Labelled photos from "new_screw_data", an image-classification folder in hmy7788/screw_defect. The possible labels are: bad, good.

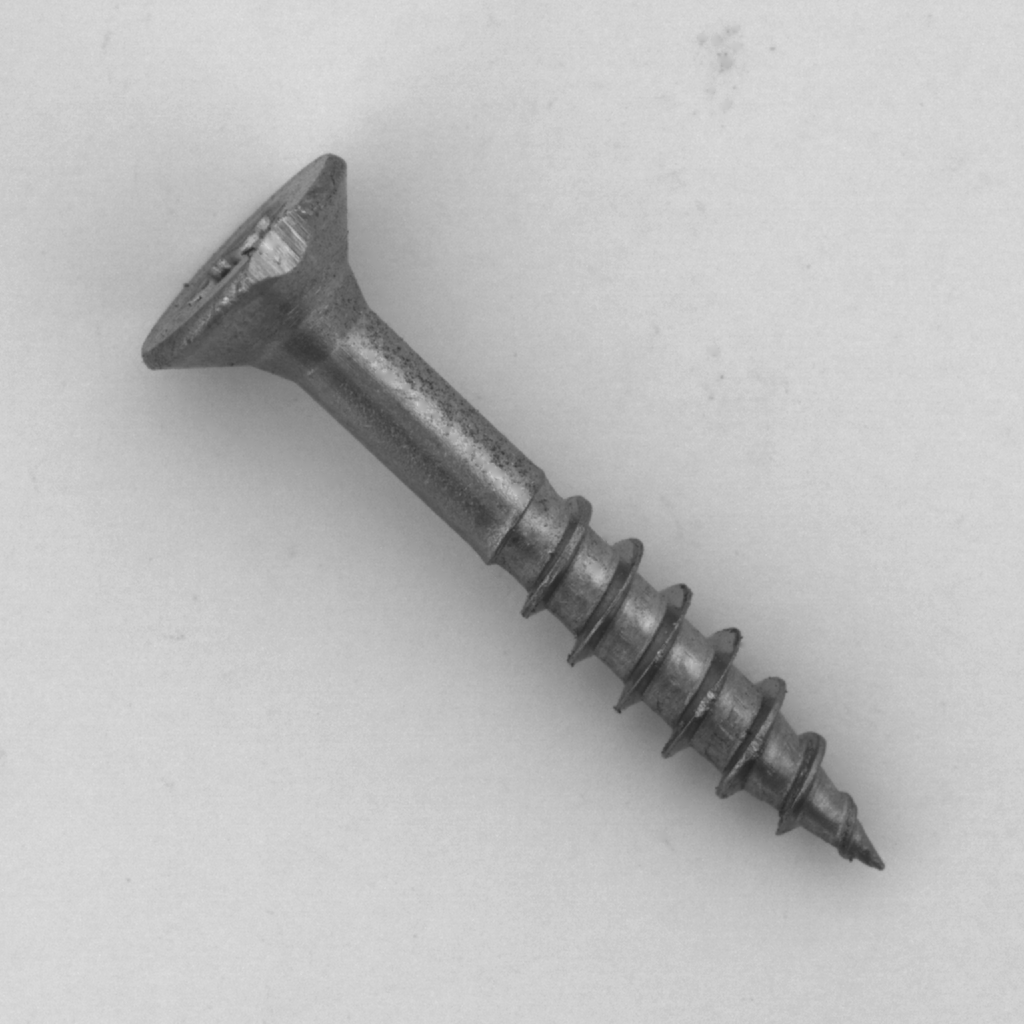
Label: bad

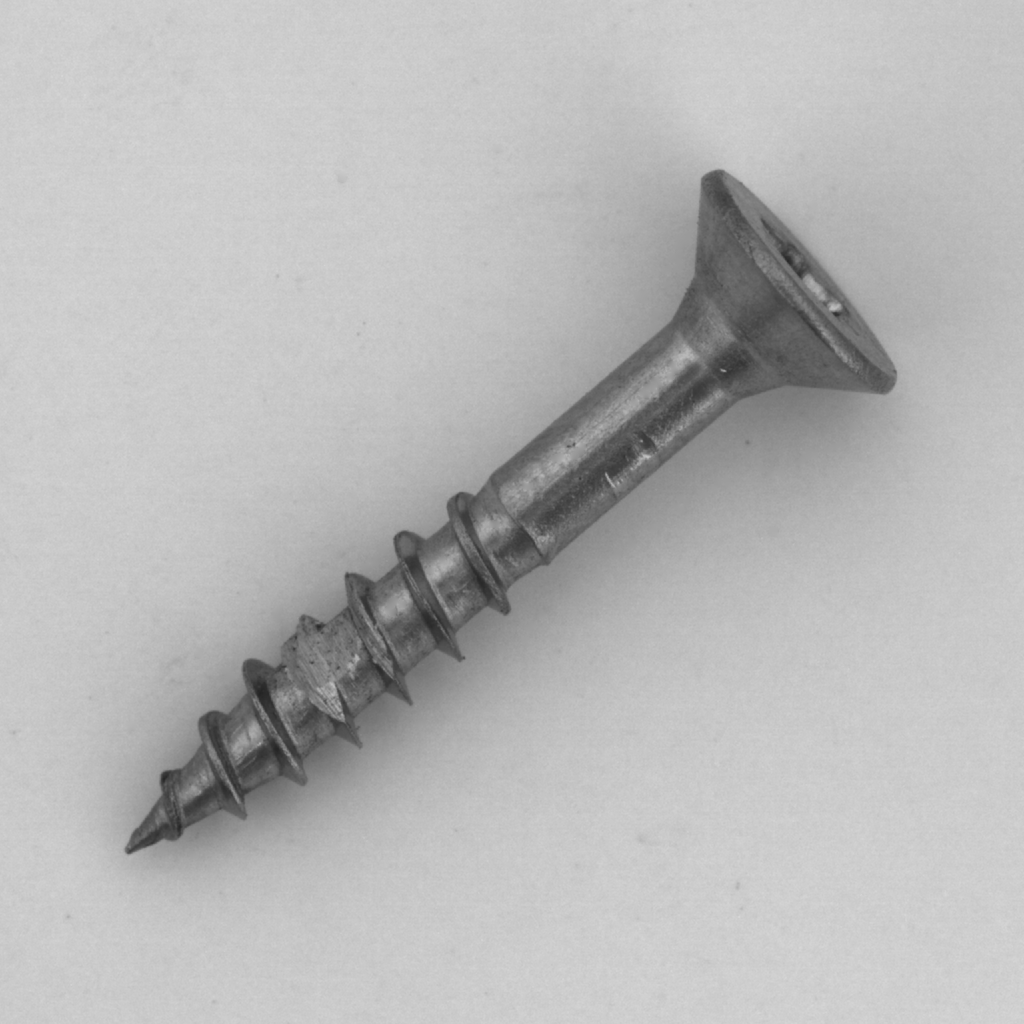
Label: bad

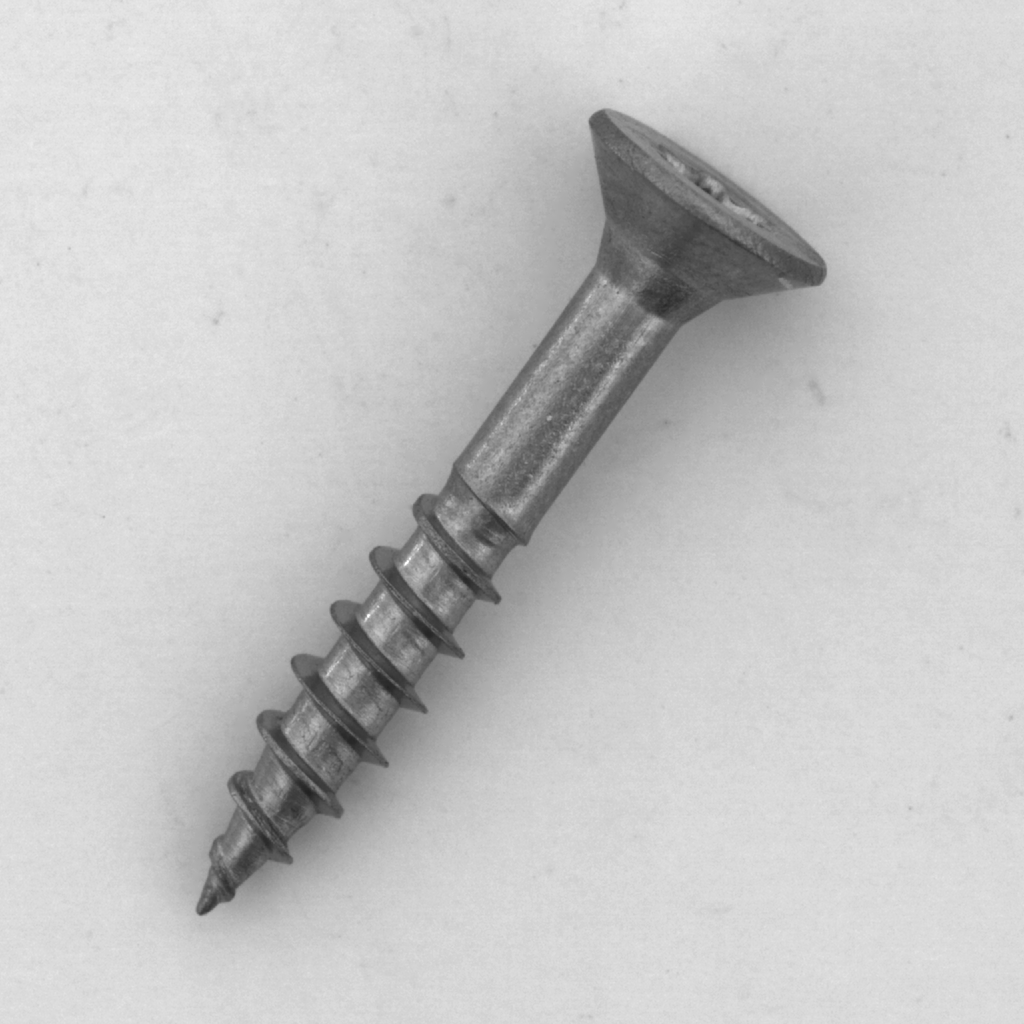
Label: good

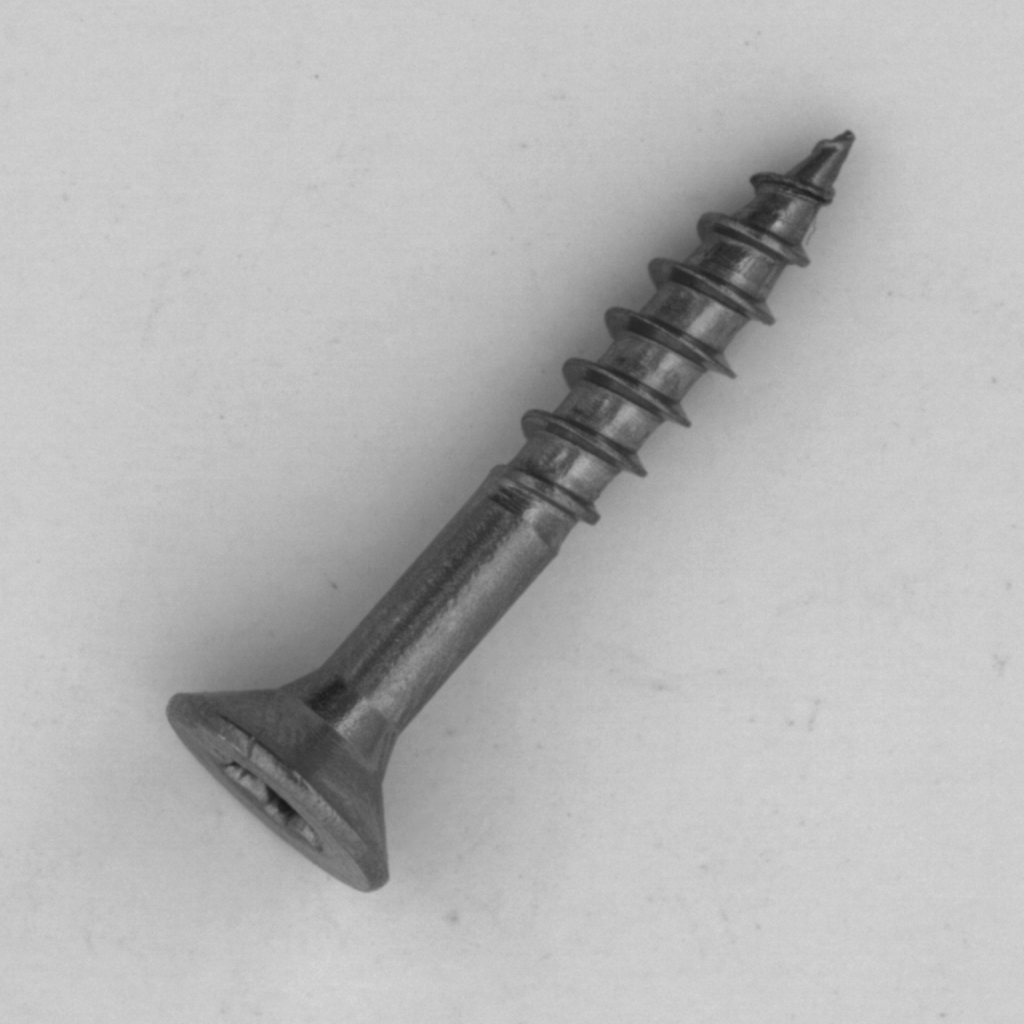
Label: good

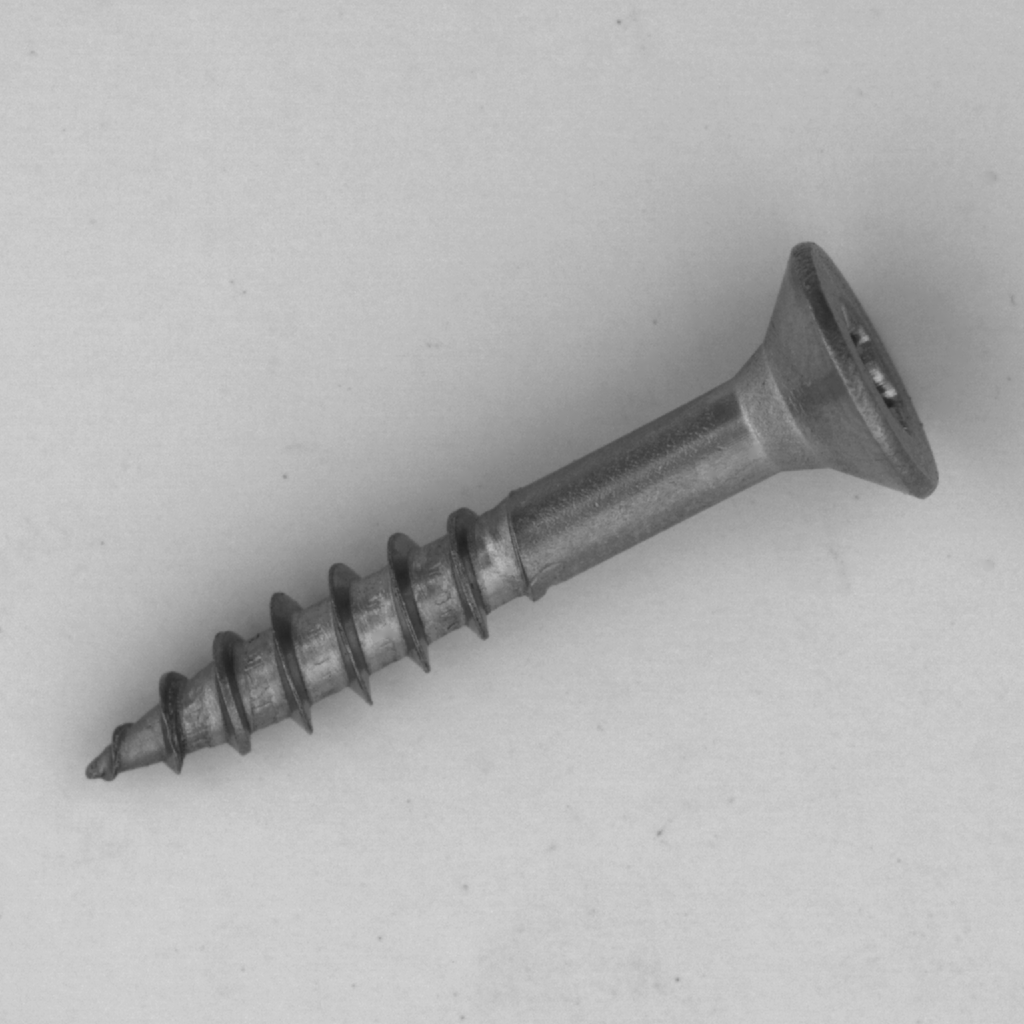
Label: good

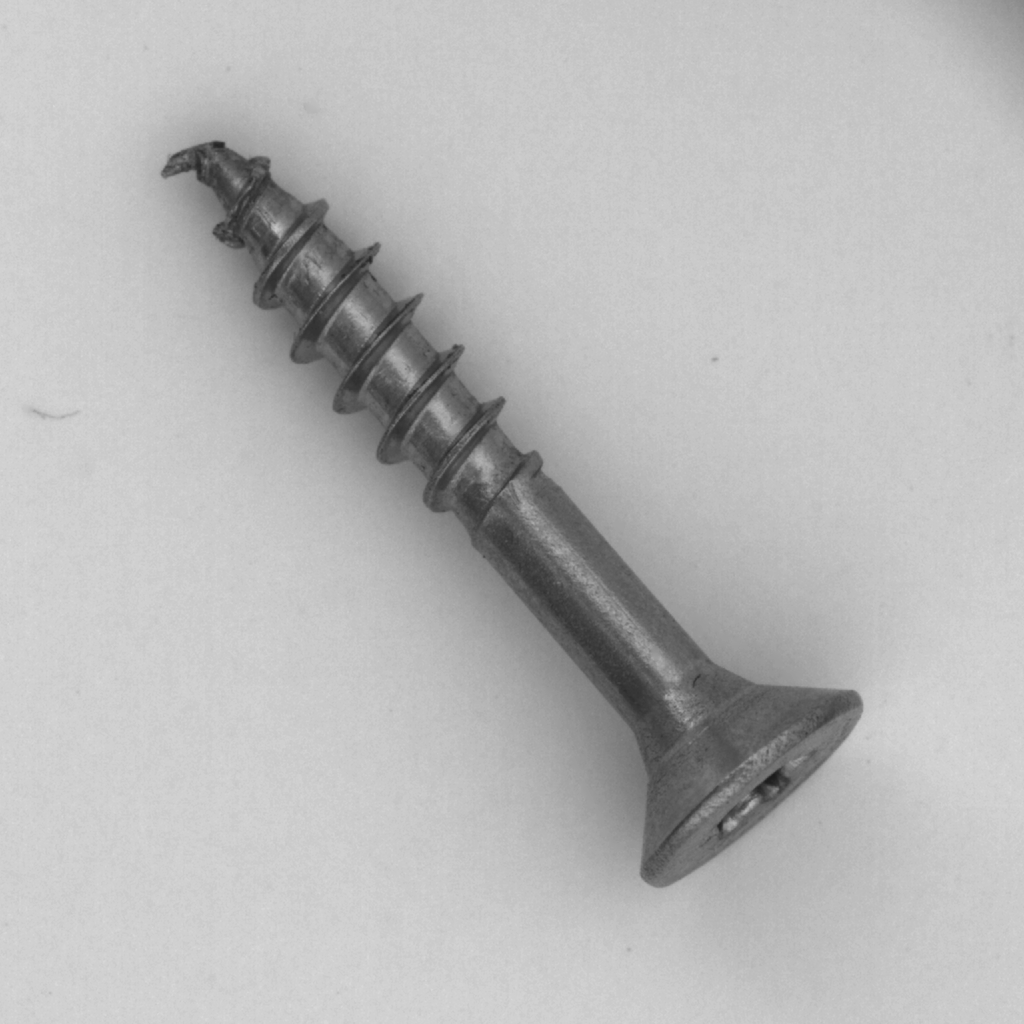
Label: bad
